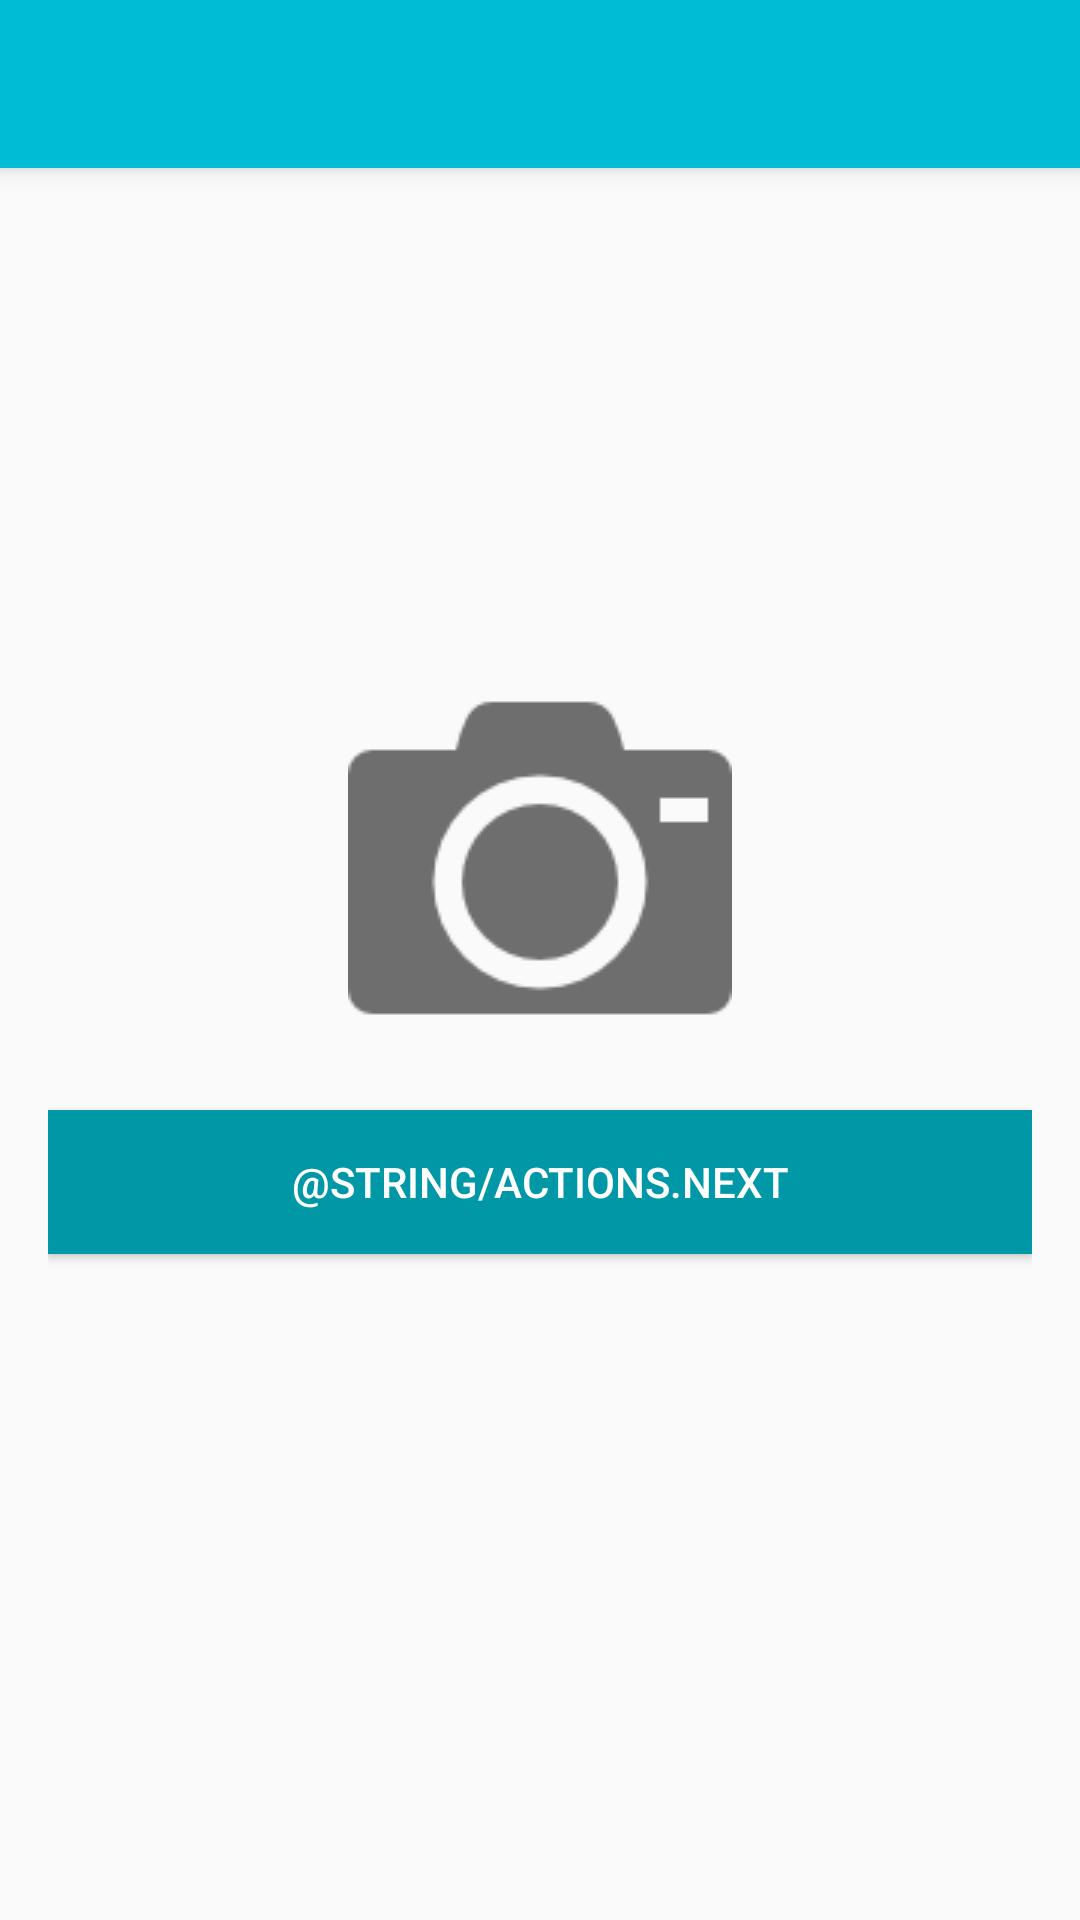

This screen was rendered from an Android layout file. Write that file and the resources it references.
<!-- AndroidManifest.xml: application theme AppTheme -->
<!-- res/layout/activity_choose_photo_register.xml -->
<?xml version="1.0" encoding="utf-8"?>
<android.support.v4.widget.DrawerLayout xmlns:android="http://schemas.android.com/apk/res/android"
    xmlns:app="http://schemas.android.com/apk/res-auto"
    xmlns:tools="http://schemas.android.com/tools"
    android:layout_width="match_parent"
    android:layout_height="match_parent"
    android:fitsSystemWindows="true"
    tools:context=".view.register.ChoosePhotoRegisterActivity">

    <android.support.design.widget.CoordinatorLayout
        android:layout_width="match_parent"
        android:layout_height="match_parent"
        android:fitsSystemWindows="true">

        <android.support.design.widget.AppBarLayout
            android:layout_width="match_parent"
            android:layout_height="wrap_content"
            android:theme="@style/AppTheme.AppBarOverlay">

            <include layout="@layout/toolbar" />

        </android.support.design.widget.AppBarLayout>

        <ScrollView
            android:layout_width="match_parent"
            android:layout_height="match_parent"
            android:fillViewport="true"
            android:scrollbars="none">

            <LinearLayout
                android:layout_width="match_parent"
                android:layout_height="match_parent"
                android:gravity="center_vertical|center_horizontal"
                android:orientation="vertical"
                android:padding="@dimen/activity_horizontal_margin"
                app:layout_behavior="@string/appbar_scrolling_view_behavior">

                <ImageView
                    android:id="@+id/iv_photo"
                    android:layout_width="wrap_content"
                    android:layout_height="wrap_content"
                    android:layout_gravity="center_horizontal"
                    android:src="@drawable/ic_camer" />

                <Button
                    android:id="@+id/btn_next"
                    android:layout_width="match_parent"
                    android:layout_height="wrap_content"
                    android:layout_gravity="center_horizontal"
                    android:layout_marginTop="20dp"
                    android:background="@color/colorPrimaryDark"
                    android:text="@string/actions.next"
                    android:textColor="@color/white" />

            </LinearLayout>

        </ScrollView>

    </android.support.design.widget.CoordinatorLayout>

</android.support.v4.widget.DrawerLayout>
<!-- res/layout/toolbar.xml (included above) -->
<?xml version="1.0" encoding="utf-8"?>
<android.support.v7.widget.Toolbar
    android:id="@+id/toolbar"
    android:layout_width="match_parent"
    android:layout_height="?attr/actionBarSize"
    app:popupTheme="@style/AppTheme.PopupOverlay"
    xmlns:android="http://schemas.android.com/apk/res/android"
    xmlns:app="http://schemas.android.com/apk/res-auto" />
<!-- resources referenced by this layout -->
<resources>
  <color name="colorPrimaryDark">#0097A7</color>
  <color name="white">#FFFFFF</color>
  <dimen name="activity_horizontal_margin">16dp</dimen>
  <!-- drawable ic_camer: png bitmap (drawable, 2072 bytes) -->
  <style name="AppTheme.AppBarOverlay" parent="ThemeOverlay.AppCompat.Dark.ActionBar" />
  <style name="AppTheme.PopupOverlay" parent="ThemeOverlay.AppCompat.Light" />
  <style name="AppTheme" parent="Theme.AppCompat.Light.DarkActionBar">
          
          <item name="colorPrimary">@color/colorPrimary</item>
          <item name="colorPrimaryDark">@color/colorPrimaryDark</item>
          <item name="colorAccent">@color/colorAccent</item>
      </style>
  <color name="colorPrimary">#00BCD4</color>
  <color name="colorAccent">#4CAF50</color>
</resources>
